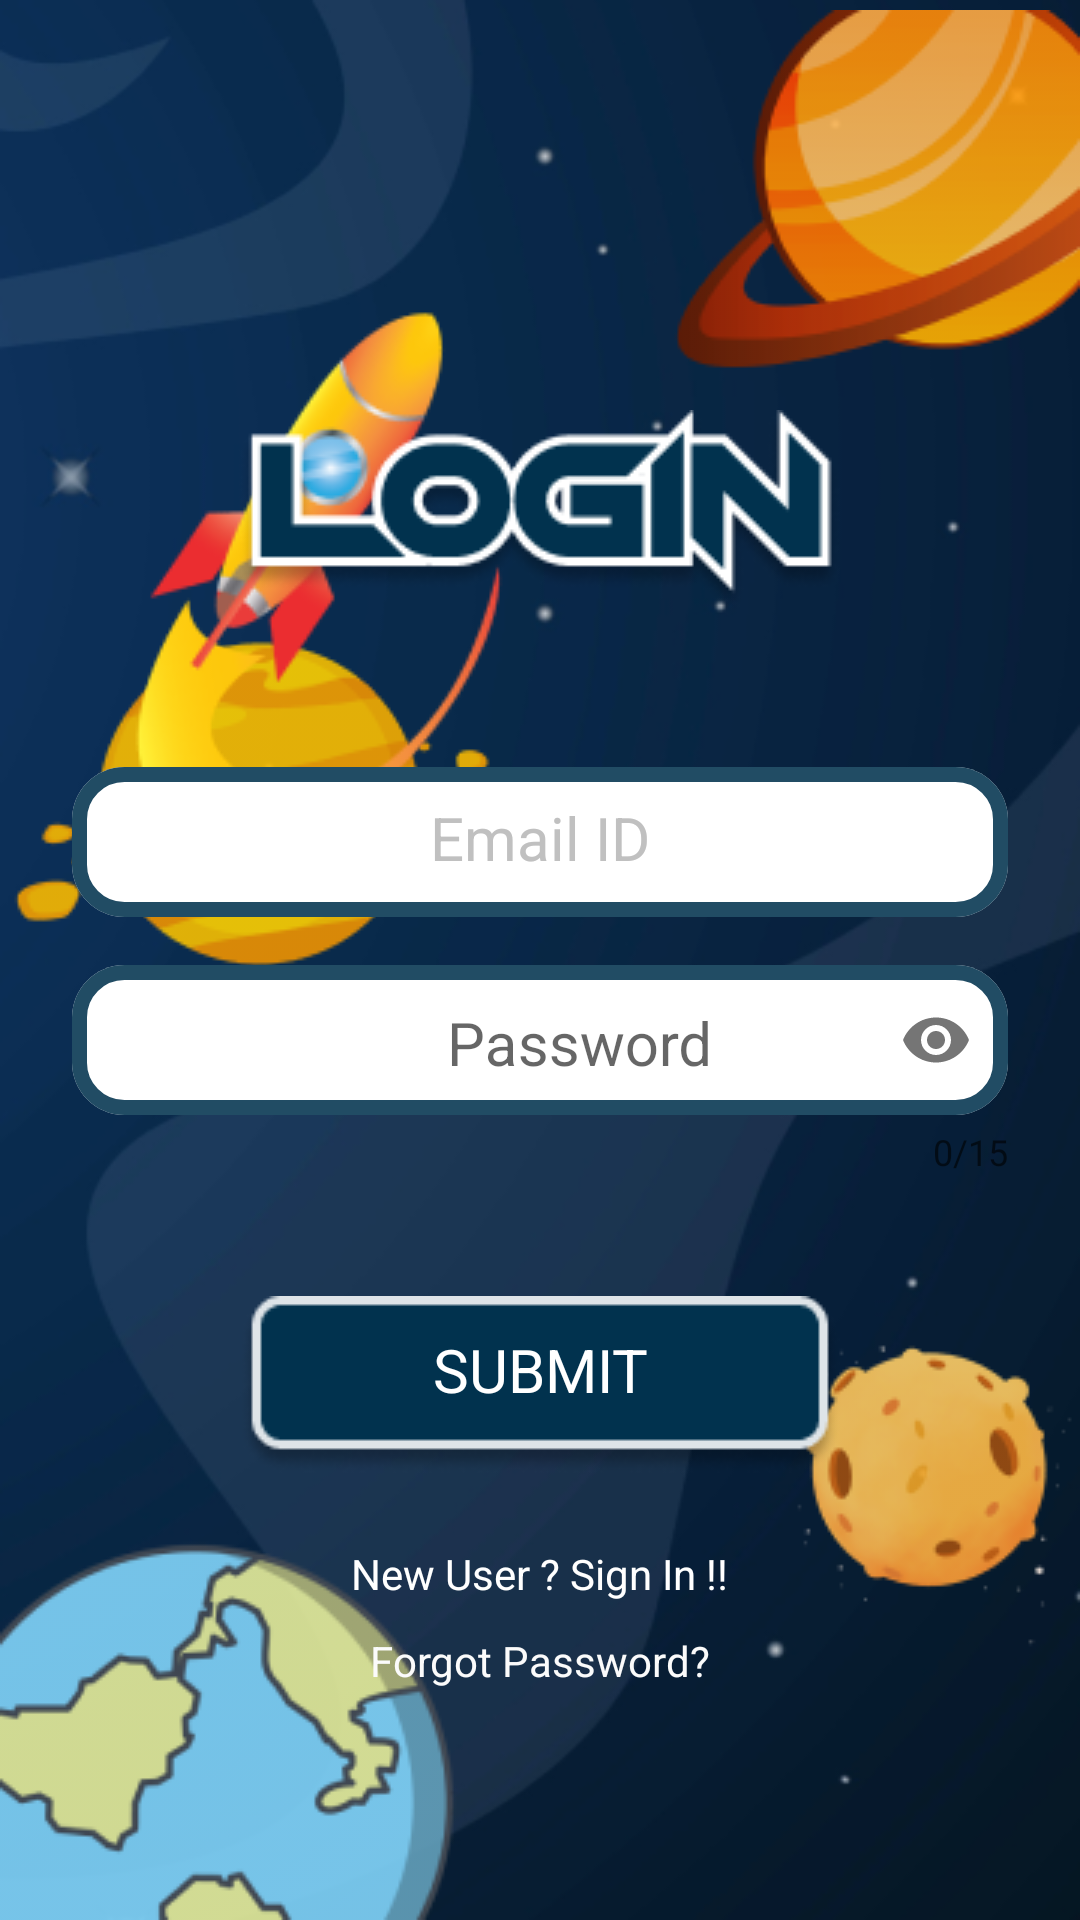

Reconstruct the res/layout file that produces this screen, plus the resources it refers to.
<!-- AndroidManifest.xml: application theme Theme.AppCompat.Light.NoActionBar -->
<!-- res/layout/activity_main.xml -->
<?xml version="1.0" encoding="utf-8"?>
<androidx.constraintlayout.widget.ConstraintLayout xmlns:android="http://schemas.android.com/apk/res/android"
    xmlns:app="http://schemas.android.com/apk/res-auto"
    xmlns:tools="http://schemas.android.com/tools"
    android:layout_width="match_parent"
    android:layout_height="match_parent"
    tools:context=".MainActivity">

    <androidx.constraintlayout.widget.ConstraintLayout
        android:layout_width="match_parent"
        android:layout_height="match_parent"
        app:layout_constraintBottom_toBottomOf="parent"
        app:layout_constraintEnd_toEndOf="parent"
        app:layout_constraintStart_toStartOf="parent"
        app:layout_constraintTop_toTopOf="parent"
        android:background="@drawable/img"
        android:id="@+id/l2">

        <ImageView
            android:id="@+id/imageView2"
            android:layout_width="wrap_content"
            android:layout_height="wrap_content"
            app:layout_constraintBottom_toBottomOf="parent"
            app:layout_constraintEnd_toEndOf="parent"
            app:layout_constraintHorizontal_bias="1.0"
            app:layout_constraintStart_toStartOf="parent"
            app:layout_constraintTop_toTopOf="parent"
            app:layout_constraintVertical_bias="0.007"
            app:srcCompat="@drawable/planet2" />

        <ImageView
            android:id="@+id/imageView10"
            android:layout_width="wrap_content"
            android:layout_height="wrap_content"
            app:layout_constraintBottom_toBottomOf="parent"
            app:layout_constraintEnd_toEndOf="parent"
            app:layout_constraintHorizontal_bias="0.0"
            app:layout_constraintStart_toStartOf="parent"
            app:layout_constraintTop_toTopOf="parent"
            app:layout_constraintVertical_bias="0.367"
            app:srcCompat="@drawable/planet1" />

        <ImageView
            android:id="@+id/imageView11"
            android:layout_width="wrap_content"
            android:layout_height="wrap_content"
            app:layout_constraintBottom_toBottomOf="parent"
            app:layout_constraintEnd_toEndOf="parent"
            app:layout_constraintHorizontal_bias="1.0"
            app:layout_constraintStart_toStartOf="parent"
            app:layout_constraintTop_toTopOf="parent"
            app:layout_constraintVertical_bias="0.838"
            app:srcCompat="@drawable/planet3" />

        <ImageView
            android:id="@+id/imageView12"
            android:layout_width="wrap_content"
            android:layout_height="wrap_content"
            app:layout_constraintBottom_toBottomOf="parent"
            app:layout_constraintEnd_toEndOf="parent"
            app:layout_constraintHorizontal_bias="0.107"
            app:layout_constraintStart_toStartOf="parent"
            app:layout_constraintTop_toTopOf="parent"
            app:layout_constraintVertical_bias="0.225"
            app:srcCompat="@drawable/rocket" />

        <ImageView
            android:id="@+id/imageView13"
            android:layout_width="wrap_content"
            android:layout_height="wrap_content"
            app:layout_constraintBottom_toBottomOf="parent"
            app:layout_constraintEnd_toEndOf="parent"
            app:layout_constraintHorizontal_bias="0.0"
            app:layout_constraintStart_toStartOf="parent"
            app:layout_constraintTop_toTopOf="parent"
            app:layout_constraintVertical_bias="1.0"
            app:srcCompat="@drawable/planet4" />

        <LinearLayout
            android:id="@+id/constraintLayout"
            android:layout_width="match_parent"
            android:layout_height="match_parent"
            android:gravity="center"
            android:orientation="vertical"
            app:layout_constraintBottom_toBottomOf="parent"
            app:layout_constraintEnd_toEndOf="parent"
            app:layout_constraintHorizontal_bias="0.0"
            app:layout_constraintStart_toStartOf="parent"
            app:layout_constraintTop_toTopOf="parent"
            app:layout_constraintVertical_bias="0.65">

            <ImageView
                android:id="@+id/imageView"
                android:layout_width="wrap_content"
                android:layout_height="wrap_content"
                android:layout_marginTop="60dp"
                android:layout_marginBottom="30dp"
                app:layout_constraintBottom_toBottomOf="parent"
                app:layout_constraintEnd_toEndOf="parent"
                app:layout_constraintStart_toStartOf="parent"
                app:layout_constraintTop_toTopOf="parent"
                app:layout_constraintVertical_bias="0.263"
                app:srcCompat="@drawable/login" />


            <EditText
                android:id="@+id/etemail"
                android:layout_width="312dp"
                android:layout_height="50dp"
                android:layout_marginTop="20dp"
                android:background="@drawable/textbox1"
                android:fontFamily="sans-serif"
                android:gravity="center_horizontal"
                android:hint="Email ID"
                android:padding="10dp"
                android:textAlignment="center"
                android:textColor="#000"
                android:textColorHint="#C0C0C0"
                android:textSize="20sp"
                app:layout_constraintBottom_toBottomOf="parent"
                app:layout_constraintEnd_toEndOf="parent"
                app:layout_constraintHorizontal_bias="0.488"
                app:layout_constraintStart_toStartOf="parent"
                app:layout_constraintTop_toTopOf="parent"
                app:layout_constraintVertical_bias="0.21" />


            <com.google.android.material.textfield.TextInputLayout
                android:id="@+id/etpass"
                android:layout_width="312dp"
                android:layout_height="wrap_content"
                android:layout_gravity="center"
                android:layout_marginTop="5dp"
                app:counterEnabled="true"
                app:counterMaxLength="15"
                app:errorEnabled="true"
                app:passwordToggleEnabled="true">

                <com.google.android.material.textfield.TextInputEditText
                    android:layout_width="312dp"
                    android:layout_height="50dp"
                    android:layout_marginTop="10dp"
                    android:background="@drawable/textbox1"
                    android:hint="Password"
                    android:fontFamily="sans-serif"
                    android:inputType="textPassword"
                    android:maxLength="15"
                    android:paddingLeft="27dp"
                    android:textSize="20sp"
                    android:paddingTop="15dp"
                    android:gravity="center_horizontal" />


            </com.google.android.material.textfield.TextInputLayout>


            <Button
                android:id="@+id/button1"
                android:layout_width="wrap_content"
                android:layout_height="wrap_content"
                android:layout_marginTop="40dp"
                android:background="@drawable/button3"
                android:fontFamily="sans-serif"
                android:text="Submit"
                android:textColor="#fff"
                android:paddingBottom="10dp"
                android:textSize="20sp"
                app:layout_constraintBottom_toBottomOf="parent"
                app:layout_constraintEnd_toEndOf="parent"
                app:layout_constraintStart_toStartOf="parent"
                app:layout_constraintTop_toTopOf="parent"
                app:layout_constraintVertical_bias="0.806" />

            <TextView
                android:id="@+id/textView1"
                android:layout_width="wrap_content"
                android:layout_height="wrap_content"
                android:layout_marginTop="24dp"
                android:text="New User ? Sign In !!"
                android:textColor="#FFFFFF"

                />

            <TextView
                android:id="@+id/textView2"
                android:layout_width="wrap_content"
                android:layout_height="wrap_content"
                android:layout_marginTop="10dp"
                android:text="Forgot Password?"
                android:textColor="#FBFBFB" />

        </LinearLayout>

    </androidx.constraintlayout.widget.ConstraintLayout>

</androidx.constraintlayout.widget.ConstraintLayout>
<!-- resources referenced by this layout -->
<resources>
  <!-- drawable button3: png bitmap (drawable, 2964 bytes) -->
  <!-- drawable img: png bitmap (drawable, 72431 bytes) -->
  <!-- drawable login: png bitmap (drawable, 6967 bytes) -->
  <!-- drawable planet1: png bitmap (drawable, 7863 bytes) -->
  <!-- drawable planet2: png bitmap (drawable, 9811 bytes) -->
  <!-- drawable planet3: png bitmap (drawable, 7895 bytes) -->
  <!-- drawable planet4: png bitmap (drawable, 12160 bytes) -->
  <!-- drawable rocket: png bitmap (drawable, 14676 bytes) -->
  <!-- drawable textbox1 (drawable) -->
  <vector
      xmlns:android="http://schemas.android.com/apk/res/android"
      xmlns:aapt="http://schemas.android.com/aapt"
      android:width="250dp"
      android:height="40dp"
      android:viewportWidth="250"
      android:viewportHeight="40"
      >
  
      <group>
  
          <clip-path
              android:pathData="M14 0H236C243.732 0 250 6.26801 250 14V26C250 33.732 243.732 40 236 40H14C6.26801 40 0 33.732 0 26V14C0 6.26801 6.26801 0 14 0Z"
              />
  
          <path
              android:pathData="M0 0V40H250V0"
              android:fillColor="#FFFFFF"
              />
  
          <path
              android:pathData="M14 0H236C243.732 0 250 6.26801 250 14V26C250 33.732 243.732 40 236 40H14C6.26801 40 0 33.732 0 26V14C0 6.26801 6.26801 0 14 0Z"
              android:strokeWidth="8"
              android:strokeColor="#DE01324E"
              />
  
      </group>
  
  </vector>
</resources>
